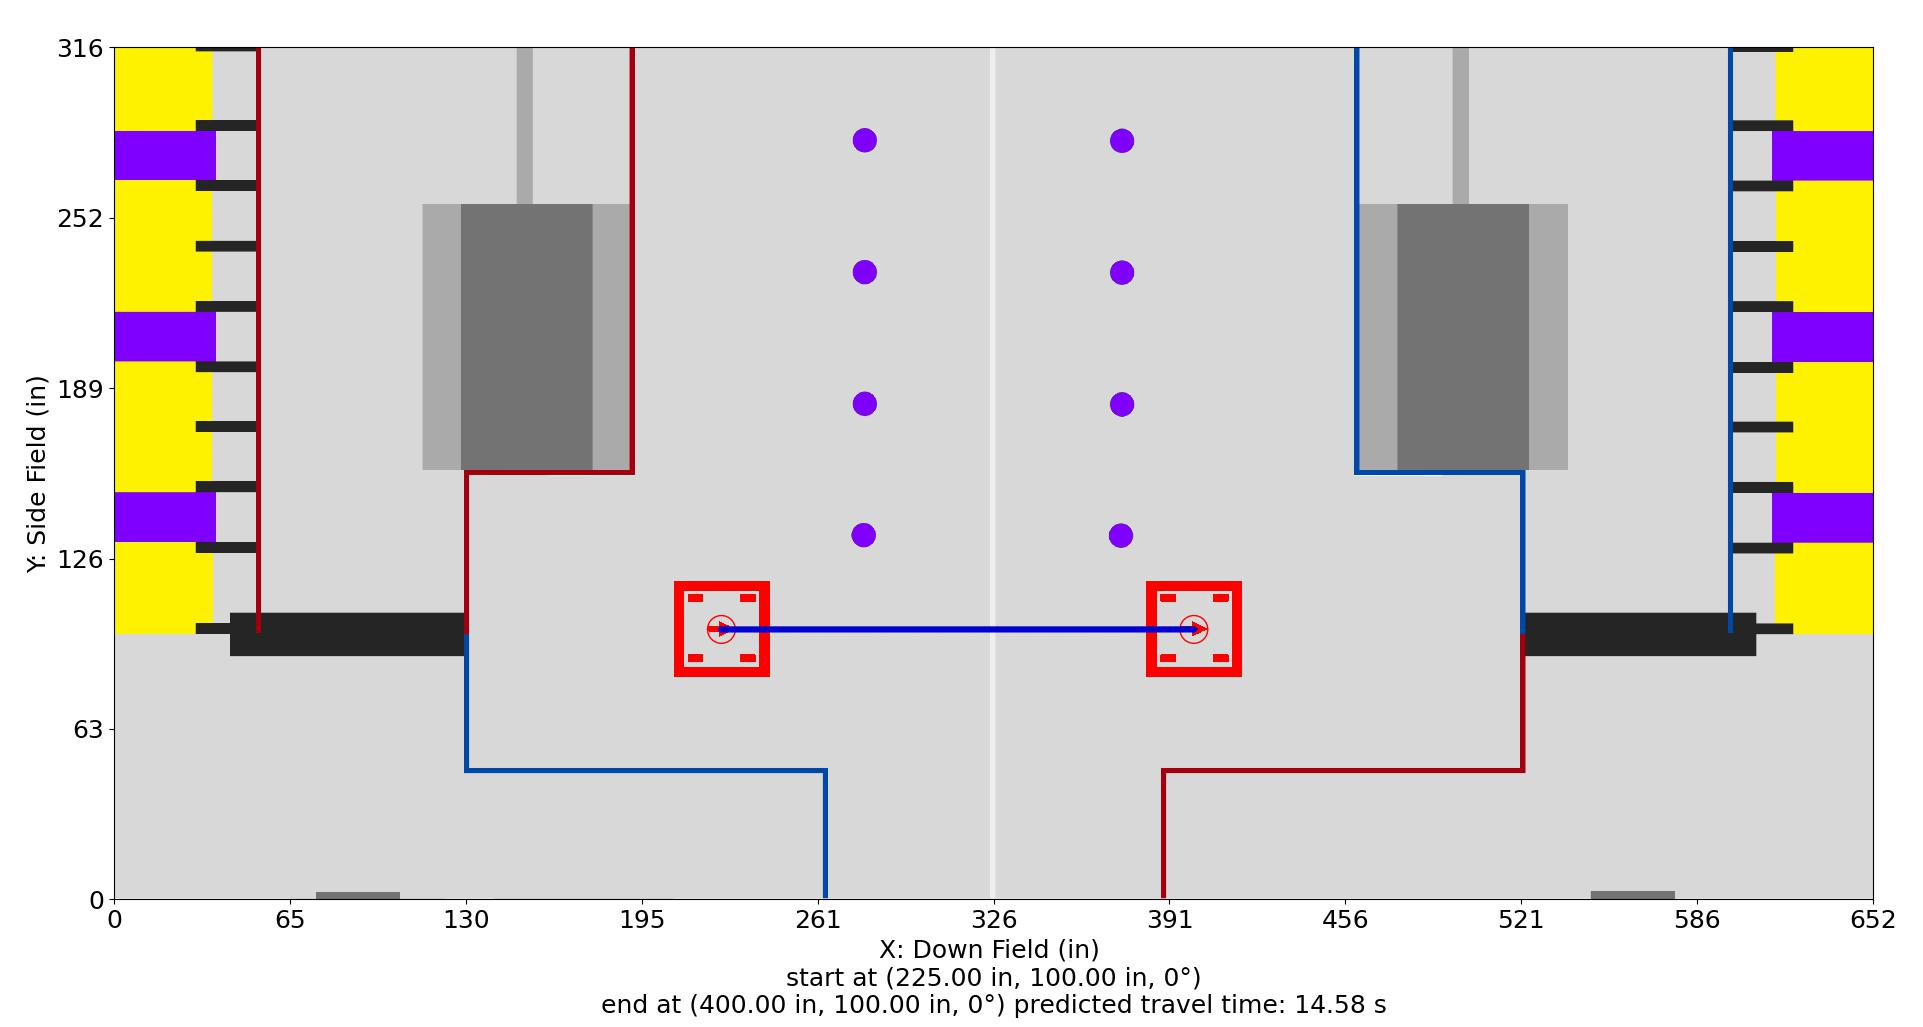

Source data for this figure (header and first rows):
Distance (in), Time (s), X (in), Y (in), Velocity (in/s), Orientation (deg), Touch, Rotational Velocity (deg/s), Way X (in), Way Y (in), Way Velocity (in/s), Way Orientation (deg), Way Turn Radius (in), Touch this Point
0.0, 0.0, 225.0, 100.0, 12.0, 0.0, 0, 0.0, 225.0, 100.0, 12.0, 0.0, 3.0, 0
1.0, 0.08333, 226.0, 100.0, 12.0, 0.0, 0, 0.0, 400.0, 100.0, 12.0, 0.0, 3.0, 0
2.0, 0.1667, 227.0, 100.0, 12.0, 0.0, 0, 0.0, , , , , , 
3.0, 0.25, 228.0, 100.0, 12.0, 0.0, 0, 0.0, , , , , , 
4.0, 0.3333, 229.0, 100.0, 12.0, 0.0, 0, 0.0, , , , , , 
5.0, 0.4167, 230.0, 100.0, 12.0, 0.0, 0, 0.0, , , , , , 
6.0, 0.5, 231.0, 100.0, 12.0, 0.0, 0, 0.0, , , , , , 
7.0, 0.5833, 232.0, 100.0, 12.0, 0.0, 0, 0.0, , , , , , 
8.0, 0.6667, 233.0, 100.0, 12.0, 0.0, 0, 0.0, , , , , , 
9.0, 0.75, 234.0, 100.0, 12.0, 0.0, 0, 0.0, , , , , , 
10.0, 0.8333, 235.0, 100.0, 12.0, 0.0, 0, 0.0, , , , , , 
11.0, 0.9167, 236.0, 100.0, 12.0, 0.0, 0, 0.0, , , , , , 
12.0, 1.0, 237.0, 100.0, 12.0, 0.0, 0, 0.0, , , , , , 
13.0, 1.083, 238.0, 100.0, 12.0, 0.0, 0, 0.0, , , , , , 
14.0, 1.167, 239.0, 100.0, 12.0, 0.0, 0, 0.0, , , , , , 
15.0, 1.25, 240.0, 100.0, 12.0, 0.0, 0, 0.0, , , , , , 
16.0, 1.333, 241.0, 100.0, 12.0, 0.0, 0, 0.0, , , , , , 
17.0, 1.417, 242.0, 100.0, 12.0, 0.0, 0, 0.0, , , , , , 
18.0, 1.5, 243.0, 100.0, 12.0, 0.0, 0, 0.0, , , , , , 
19.0, 1.583, 244.0, 100.0, 12.0, 0.0, 0, 0.0, , , , , , 
20.0, 1.667, 245.0, 100.0, 12.0, 0.0, 0, 0.0, , , , , , 
21.0, 1.75, 246.0, 100.0, 12.0, 0.0, 0, 0.0, , , , , , 
22.0, 1.833, 247.0, 100.0, 12.0, 0.0, 0, 0.0, , , , , , 
23.0, 1.917, 248.0, 100.0, 12.0, 0.0, 0, 0.0, , , , , , 
24.0, 2, 249.0, 100.0, 12.0, 0.0, 0, 0.0, , , , , , 
25.0, 2.083, 250.0, 100.0, 12.0, 0.0, 0, 0.0, , , , , , 
26.0, 2.167, 251.0, 100.0, 12.0, 0.0, 0, 0.0, , , , , , 
27.0, 2.25, 252.0, 100.0, 12.0, 0.0, 0, 0.0, , , , , , 
28.0, 2.333, 253.0, 100.0, 12.0, 0.0, 0, 0.0, , , , , , 
29.0, 2.417, 254.0, 100.0, 12.0, 0.0, 0, 0.0, , , , , , 
30.0, 2.5, 255.0, 100.0, 12.0, 0.0, 0, 0.0, , , , , , 
31.0, 2.583, 256.0, 100.0, 12.0, 0.0, 0, 0.0, , , , , , 
32.0, 2.667, 257.0, 100.0, 12.0, 0.0, 0, 0.0, , , , , , 
33.0, 2.75, 258.0, 100.0, 12.0, 0.0, 0, 0.0, , , , , , 
34.0, 2.833, 259.0, 100.0, 12.0, 0.0, 0, 0.0, , , , , , 
35.0, 2.917, 260.0, 100.0, 12.0, 0.0, 0, 0.0, , , , , , 
36.0, 3, 261.0, 100.0, 12.0, 0.0, 0, 0.0, , , , , , 
37.0, 3.083, 262.0, 100.0, 12.0, 0.0, 0, 0.0, , , , , , 
38.0, 3.167, 263.0, 100.0, 12.0, 0.0, 0, 0.0, , , , , , 
39.0, 3.25, 264.0, 100.0, 12.0, 0.0, 0, 0.0, , , , , , 
40.0, 3.333, 265.0, 100.0, 12.0, 0.0, 0, 0.0, , , , , , 
41.0, 3.417, 266.0, 100.0, 12.0, 0.0, 0, 0.0, , , , , , 
42.0, 3.5, 267.0, 100.0, 12.0, 0.0, 0, 0.0, , , , , , 
43.0, 3.583, 268.0, 100.0, 12.0, 0.0, 0, 0.0, , , , , , 
44.0, 3.667, 269.0, 100.0, 12.0, 0.0, 0, 0.0, , , , , , 
45.0, 3.75, 270.0, 100.0, 12.0, 0.0, 0, 0.0, , , , , , 
46.0, 3.833, 271.0, 100.0, 12.0, 0.0, 0, 0.0, , , , , , 
47.0, 3.917, 272.0, 100.0, 12.0, 0.0, 0, 0.0, , , , , , 
48.0, 4, 273.0, 100.0, 12.0, 0.0, 0, 0.0, , , , , , 
49.0, 4.083, 274.0, 100.0, 12.0, 0.0, 0, 0.0, , , , , , 
50.0, 4.167, 275.0, 100.0, 12.0, 0.0, 0, 0.0, , , , , , 
51.0, 4.25, 276.0, 100.0, 12.0, 0.0, 0, 0.0, , , , , , 
52.0, 4.333, 277.0, 100.0, 12.0, 0.0, 0, 0.0, , , , , , 
53.0, 4.417, 278.0, 100.0, 12.0, 0.0, 0, 0.0, , , , , , 
54.0, 4.5, 279.0, 100.0, 12.0, 0.0, 0, 0.0, , , , , , 
55.0, 4.583, 280.0, 100.0, 12.0, 0.0, 0, 0.0, , , , , , 
56.0, 4.667, 281.0, 100.0, 12.0, 0.0, 0, 0.0, , , , , , 
57.0, 4.75, 282.0, 100.0, 12.0, 0.0, 0, 0.0, , , , , , 
58.0, 4.833, 283.0, 100.0, 12.0, 0.0, 0, 0.0, , , , , , 
59.0, 4.917, 284.0, 100.0, 12.0, 0.0, 0, 0.0, , , , , , 
... 116 more rows
